Photos from the image-classification dataset "dataset" in the GitHub repository kareem1637/Smart-bin. Its 2 classes are: clean, dirty.

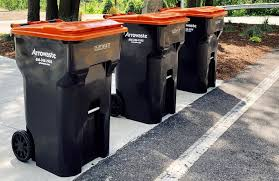
Label: clean

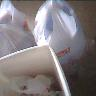
Label: dirty

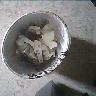
Label: clean

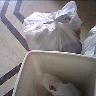
Label: dirty

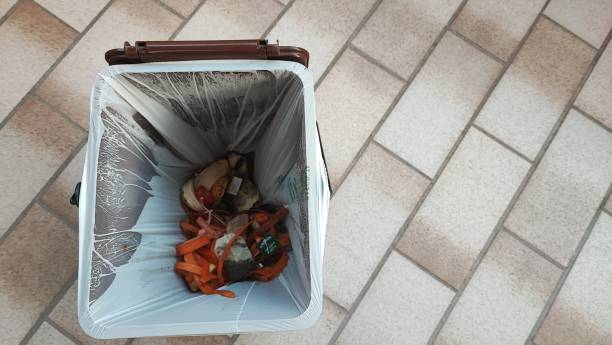
Label: clean

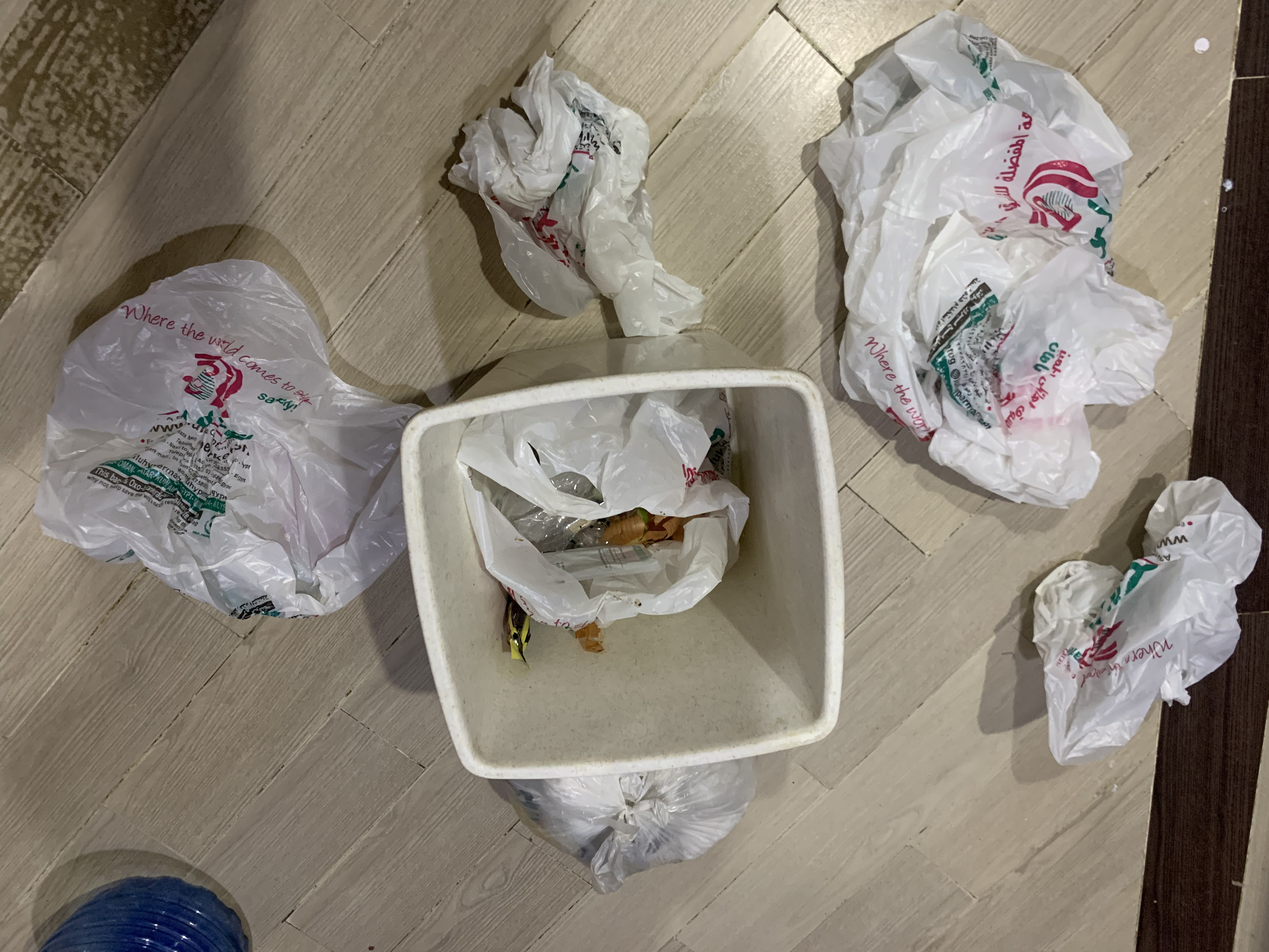
Label: dirty
